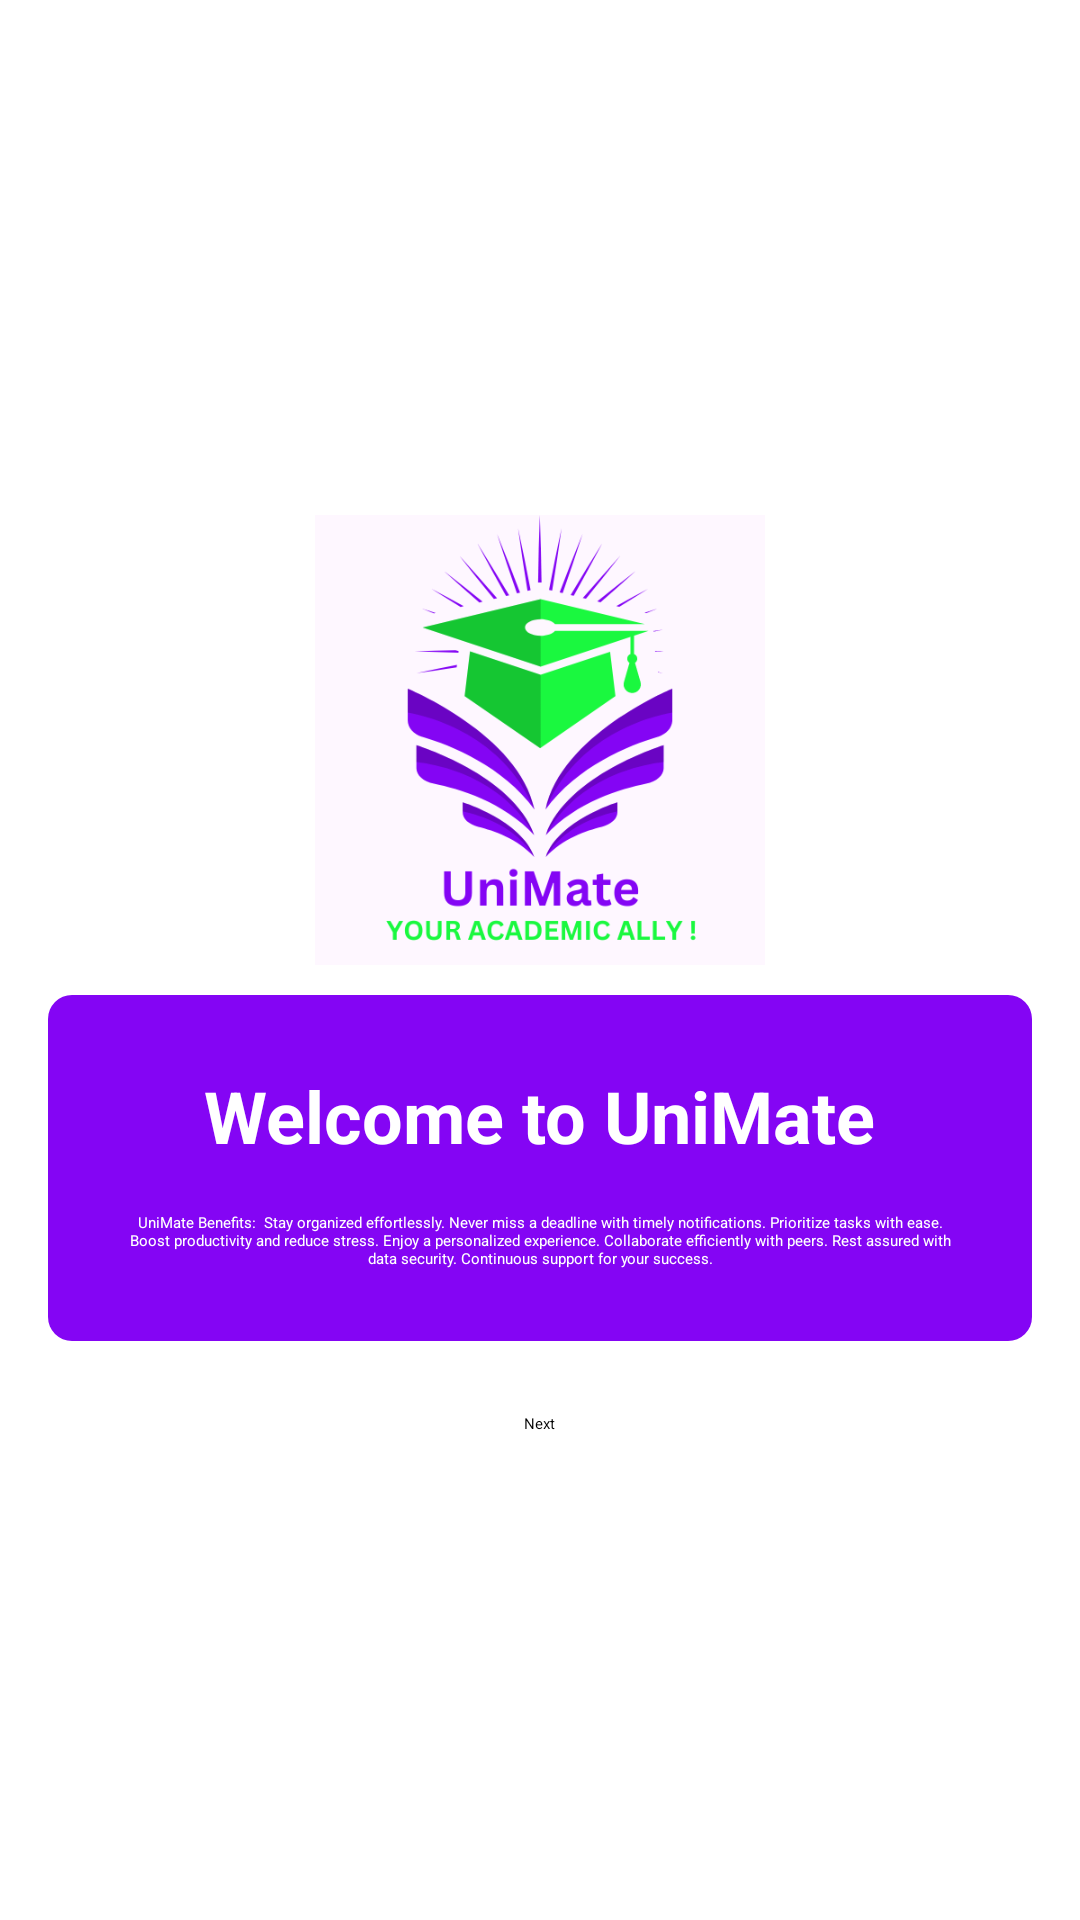

The Android layout XML behind this screen, and the referenced resources:
<!-- AndroidManifest.xml: application theme Theme.Lab4 -->
<!-- res/layout/activity_start2.xml -->
<?xml version="1.0" encoding="utf-8"?>
<LinearLayout xmlns:android="http://schemas.android.com/apk/res/android"
    xmlns:tools="http://schemas.android.com/tools"
    android:layout_width="match_parent"
    android:layout_height="match_parent"
    android:orientation="vertical"
    android:gravity="center"
    android:padding="16dp"
    tools:context=".StartActivity2">

    
    <ImageView
        android:layout_width="150dp"
        android:layout_height="150dp"
        android:src="@drawable/unimatelogo"
        android:layout_gravity="center"
        android:layout_marginTop="10dp"
        android:layout_marginBottom="10dp"
        android:scaleType="fitCenter"/>

    <LinearLayout
        android:layout_width="wrap_content"
        android:layout_height="wrap_content"
        android:background="@drawable/square_background2"
        android:padding="24dp"
        android:gravity="center"
        android:orientation="vertical">

        <TextView
            android:layout_width="wrap_content"
            android:layout_height="wrap_content"
            android:text="Welcome to UniMate"
            android:textSize="24sp"
            android:textStyle="bold"
            android:layout_marginBottom="16dp"
            android:textColor="@android:color/white"/>

        <TextView
            android:layout_width="wrap_content"
            android:layout_height="wrap_content"
            android:text="UniMate Benefits:

Stay organized effortlessly.
Never miss a deadline with timely notifications.
Prioritize tasks with ease.
Boost productivity and reduce stress.
Enjoy a personalized experience.
Collaborate efficiently with peers.
Rest assured with data security.
Continuous support for your success."
            android:textAlignment="center"
            android:textColor="@android:color/white"/>

    </LinearLayout>

    <Button
        android:id="@+id/nextbutton2"
        android:layout_width="wrap_content"
        android:layout_height="wrap_content"
        android:text="Next"
        android:layout_marginTop="24dp" />

</LinearLayout>
<!-- resources referenced by this layout -->
<resources>
  <!-- drawable square_background2 (drawable) -->
  <?xml version="1.0" encoding="utf-8"?>
  <shape xmlns:android="http://schemas.android.com/apk/res/android"
      android:shape="rectangle">
      <solid android:color="#8405F4" /> 
      <corners android:radius="8dp" /> 
  </shape>
  <!-- drawable unimatelogo: png bitmap (drawable, 45418 bytes) -->
</resources>
